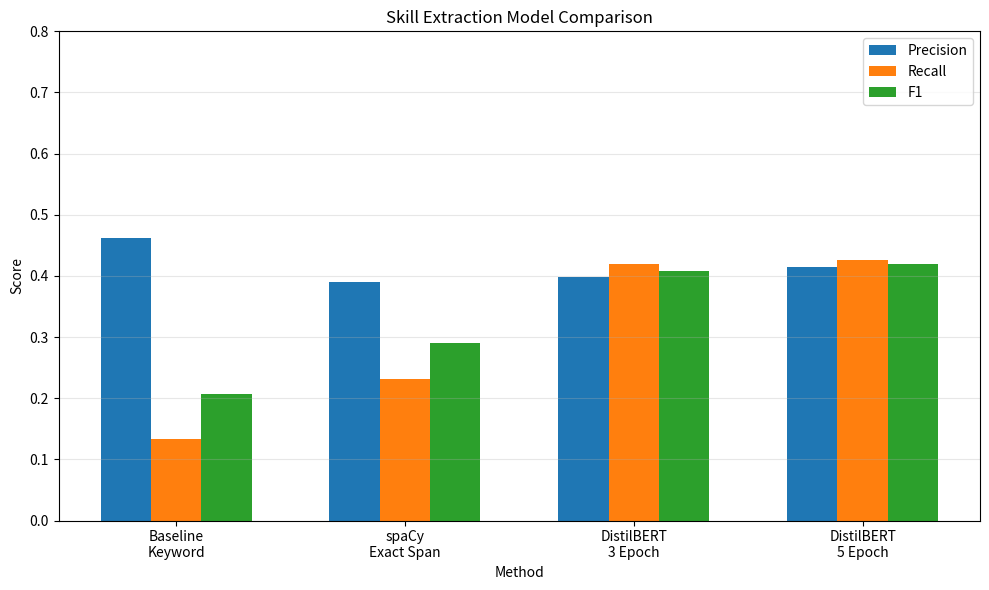

Recreate this plot in Python.
from pathlib import Path

import matplotlib.pyplot as plt
import pandas as pd


def main():
    # model comparison metrics collected from saved evaluation result files
    model_results = [
        {
            "method": "Baseline\nKeyword",
            "precision": 0.4617,
            "recall": 0.1334,
            "f1": 0.2070,
        },
        {
            "method": "spaCy\nExact Span",
            "precision": 0.3901,
            "recall": 0.2312,
            "f1": 0.2903,
        },
        {
            "method": "DistilBERT\n3 Epoch",
            "precision": 0.3981,
            "recall": 0.4189,
            "f1": 0.4082,
        },
        {
            "method": "DistilBERT\n5 Epoch",
            "precision": 0.4150,
            "recall": 0.4253,
            "f1": 0.4201,
        },
    ]

    # convert results into a dataframe so it is easier to save and plot
    results_df = pd.DataFrame(model_results)

    # output folder
    output_dir = Path("data/processed/evaluation")
    output_dir.mkdir(parents=True, exist_ok=True)

    # save a csv copy of the metrics for report use
    metrics_csv_path = output_dir / "model_comparison_metrics.csv"
    results_df.to_csv(metrics_csv_path, index=False)

    # make grouped bar chart
    x_positions = list(range(len(results_df)))
    bar_width = 0.22

    plt.figure(figsize=(10, 6))

    plt.bar(
        [x - bar_width for x in x_positions],
        results_df["precision"],
        width=bar_width,
        label="Precision",
    )
    plt.bar(
        x_positions,
        results_df["recall"],
        width=bar_width,
        label="Recall",
    )
    plt.bar(
        [x + bar_width for x in x_positions],
        results_df["f1"],
        width=bar_width,
        label="F1",
    )

    plt.title("Skill Extraction Model Comparison")
    plt.xlabel("Method")
    plt.ylabel("Score")
    plt.xticks(x_positions, results_df["method"])
    plt.ylim(0, 0.8)
    plt.legend()
    plt.grid(axis="y", alpha=0.3)
    plt.tight_layout()

    # save graph
    graph_output_path = output_dir / "model_comparison_graph.png"
    plt.savefig(graph_output_path, dpi=300, bbox_inches="tight")
    plt.show()

    print(f"Saved graph to: {graph_output_path}")
    print(f"Saved metrics table to: {metrics_csv_path}")


if __name__ == "__main__":
    main()
